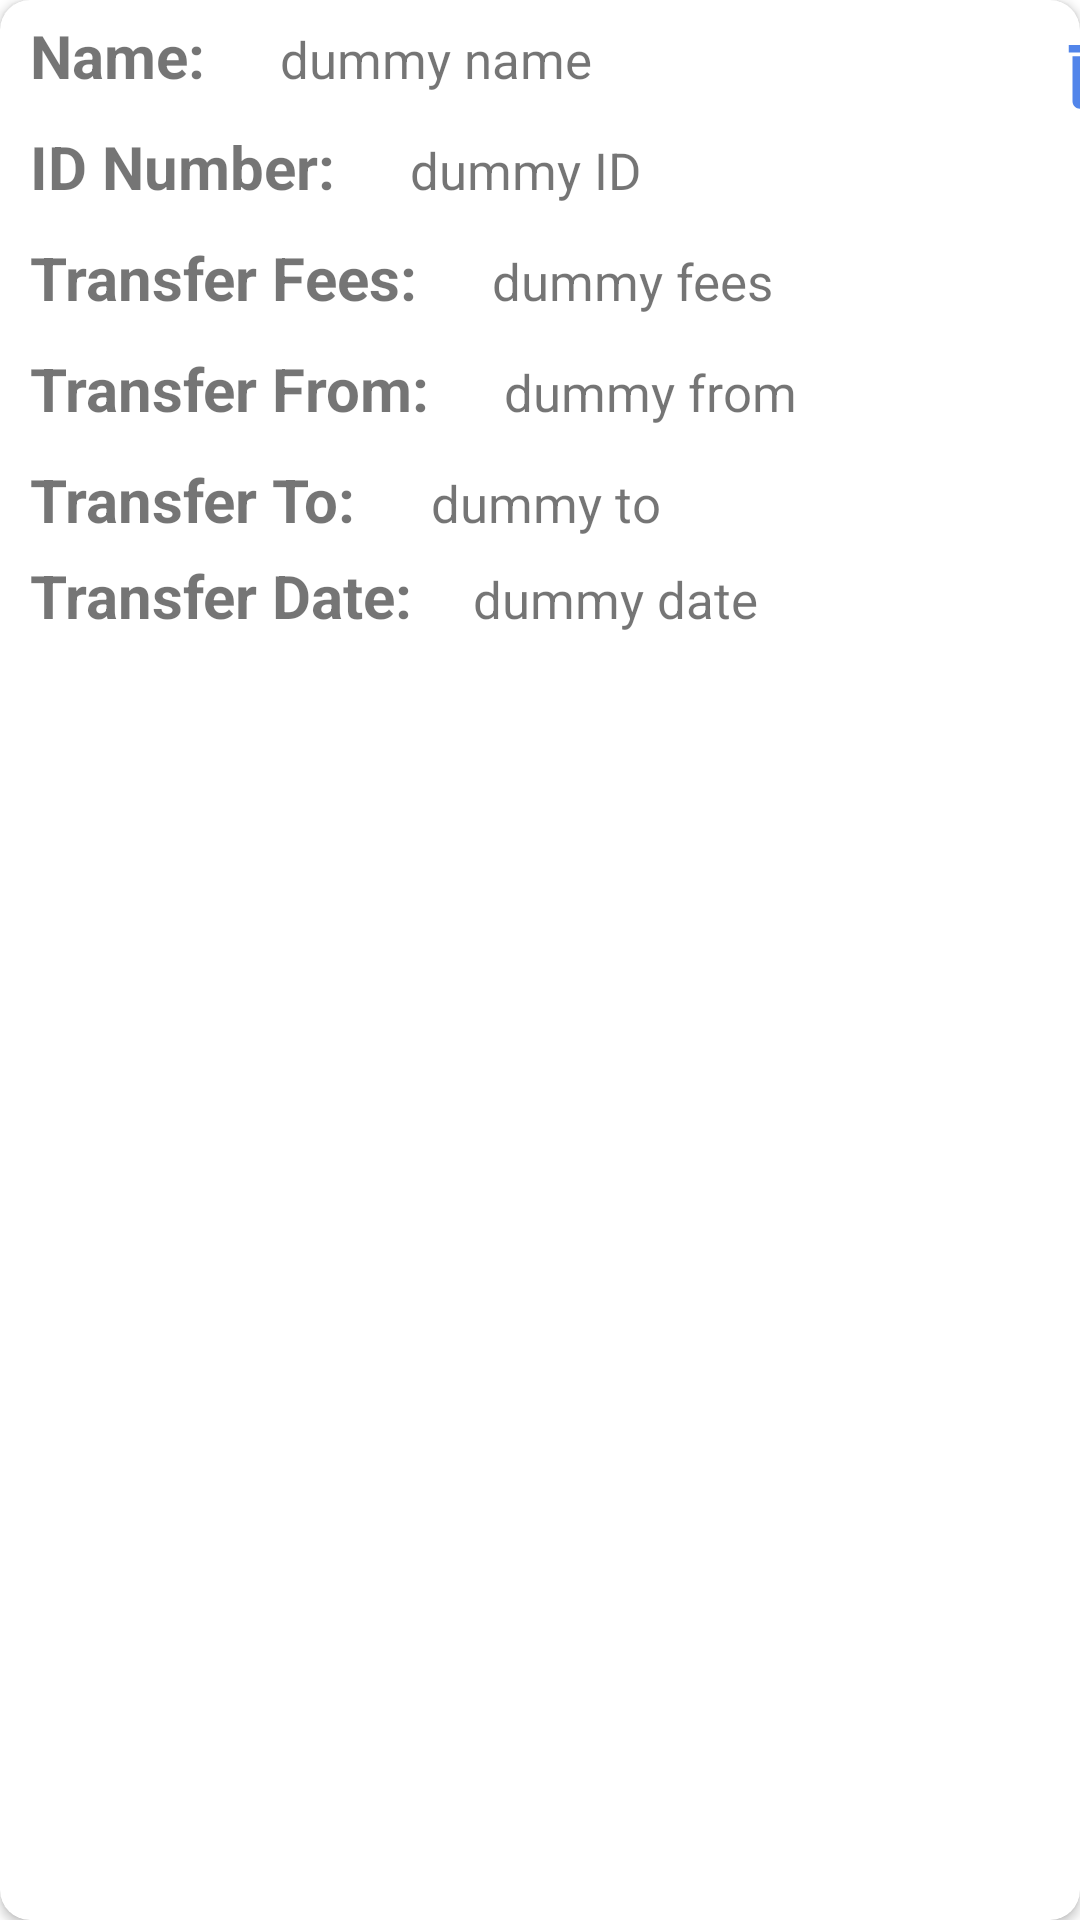

Android layout source for this screen:
<!-- AndroidManifest.xml: application theme Theme.FootballScheduling -->
<!-- res/layout/activity_view_permanent.xml -->
<?xml version="1.0" encoding="utf-8"?>
<androidx.cardview.widget.CardView xmlns:android="http://schemas.android.com/apk/res/android"
    android:layout_width="match_parent"
    android:layout_height="wrap_content"
    xmlns:app="http://schemas.android.com/apk/res-auto"
    android:elevation="8dp"
    app:cardCornerRadius="10dp"
    android:padding="10dp"
    android:layout_margin="15dp">

    <ImageView
        android:id="@+id/delete"
        android:layout_width="30dp"
        android:layout_height="30dp"
        android:layout_marginStart="350dp"
        android:layout_marginLeft="350dp"
        android:layout_marginTop="10dp"
        android:contentDescription="@string/todo"
        android:src="@drawable/ic_baseline_delete_24" />

    <LinearLayout
        android:layout_width="match_parent"
        android:layout_height="wrap_content"
        android:orientation="vertical">

        <LinearLayout
            android:layout_width="match_parent"
            android:layout_height="wrap_content"
            android:orientation="horizontal">

            <TextView
                android:layout_width="wrap_content"
                android:layout_height="wrap_content"
                android:text="Name:"
                android:padding="5dp"
                android:paddingStart="10dp"
                android:paddingLeft="10dp"
                android:textStyle="bold"
                android:textSize="20sp" />

            <TextView
                android:layout_width="wrap_content"
                android:layout_height="wrap_content"
                android:text="dummy name"
                android:textSize="17sp"
                android:id="@+id/name_text"
                android:layout_marginStart="20dp"
                android:layout_marginLeft="20dp" />

        </LinearLayout>

        <LinearLayout
            android:layout_width="match_parent"
            android:layout_height="wrap_content"
            android:orientation="horizontal">

            <TextView
                android:layout_width="wrap_content"
                android:layout_height="wrap_content"
                android:text="ID Number:"
                android:padding="5dp"
                android:paddingStart="10dp"
                android:paddingLeft="10dp"
                android:textStyle="bold"
                android:textSize="20sp"/>

            <TextView
                android:layout_width="wrap_content"
                android:layout_height="wrap_content"
                android:text="dummy ID"
                android:textSize="17sp"
                android:id="@+id/id_text"
                android:layout_marginStart="20dp"
                android:layout_marginLeft="20dp" />
        </LinearLayout>

        <LinearLayout
            android:layout_width="match_parent"
            android:layout_height="wrap_content"
            android:orientation="horizontal">

            <TextView
                android:layout_width="wrap_content"
                android:layout_height="wrap_content"
                android:padding="5dp"
                android:paddingStart="10dp"
                android:paddingLeft="10dp"
                android:text="Transfer Fees:"
                android:textSize="20sp"
                android:textStyle="bold" />

            <TextView
                android:id="@+id/fees_text"
                android:layout_width="wrap_content"
                android:layout_height="wrap_content"
                android:layout_marginStart="20dp"
                android:layout_marginLeft="20dp"
                android:text="dummy fees"
                android:textSize="17sp"
                />
        </LinearLayout>

        <LinearLayout
            android:layout_width="match_parent"
            android:layout_height="wrap_content"
            android:orientation="horizontal">

            <TextView
                android:layout_width="wrap_content"
                android:layout_height="wrap_content"
                android:text="Transfer From:"
                android:paddingStart="10dp"
                android:paddingLeft="10dp"
                android:padding="5dp"
                android:textStyle="bold"
                android:textSize="20sp"/>

            <TextView
                android:layout_width="wrap_content"
                android:layout_height="wrap_content"
                android:text="dummy from"
                android:textSize="17sp"
                android:id="@+id/from_text"
                android:layout_marginStart="20dp"
                android:layout_marginLeft="20dp" />
        </LinearLayout>

        <LinearLayout
            android:layout_width="match_parent"
            android:layout_height="wrap_content"
            android:orientation="horizontal">

            <TextView
                android:layout_width="wrap_content"
                android:layout_height="wrap_content"
                android:text="Transfer To:"
                android:paddingStart="10dp"
                android:paddingLeft="10dp"
                android:padding="5dp"
                android:textStyle="bold"
                android:textSize="20sp"/>

            <TextView
                android:layout_width="wrap_content"
                android:layout_height="wrap_content"
                android:text="dummy to"
                android:textSize="17sp"
                android:id="@+id/to_text"
                android:layout_marginStart="20dp"
                android:layout_marginLeft="20dp" />
        </LinearLayout>

        <LinearLayout
            android:layout_width="match_parent"
            android:layout_height="wrap_content"
            android:orientation="horizontal">

            <TextView
                android:layout_width="wrap_content"
                android:layout_height="wrap_content"
                android:text="Transfer Date:"
                android:paddingStart="10dp"
                android:paddingLeft="10dp"
                android:textStyle="bold"
                android:textSize="20sp"/>

            <TextView
                android:layout_width="wrap_content"
                android:layout_height="wrap_content"
                android:text="dummy date"
                android:textSize="17sp"
                android:id="@+id/date_text"
                android:layout_marginStart="20dp"
                android:layout_marginLeft="20dp" />
        </LinearLayout>

    </LinearLayout>

</androidx.cardview.widget.CardView>
<!-- resources referenced by this layout -->
<resources>
  <!-- drawable ic_baseline_delete_24 (drawable) -->
  <vector android:height="24dp" android:tint="#5285EA"
      android:viewportHeight="24" android:viewportWidth="24"
      android:width="24dp" xmlns:android="http://schemas.android.com/apk/res/android">
      <path android:fillColor="@android:color/white" android:pathData="M6,19c0,1.1 0.9,2 2,2h8c1.1,0 2,-0.9 2,-2V7H6v12zM19,4h-3.5l-1,-1h-5l-1,1H5v2h14V4z"/>
  </vector>
  <string name="todo">todo</string>
  <style name="Theme.FootballScheduling" parent="Theme.MaterialComponents.DayNight.NoActionBar">
          
          <item name="colorPrimary">@color/purple_500</item>
          <item name="colorPrimaryVariant">@color/purple_700</item>
          <item name="colorOnPrimary">@color/white</item>
          
          <item name="colorSecondary">@color/teal_200</item>
          <item name="colorSecondaryVariant">@color/teal_700</item>
          <item name="colorOnSecondary">@color/black</item>
          
          <item name="android:statusBarColor" tools:targetApi="l">?attr/colorPrimaryVariant</item>
          
      </style>
  <color name="purple_500">#FF6200EE</color>
  <color name="purple_700">#FF3700B3</color>
  <color name="white">#FFFFFFFF</color>
  <color name="teal_200">#FF03DAC5</color>
  <color name="teal_700">#FF018786</color>
  <color name="black">#FF000000</color>
</resources>
